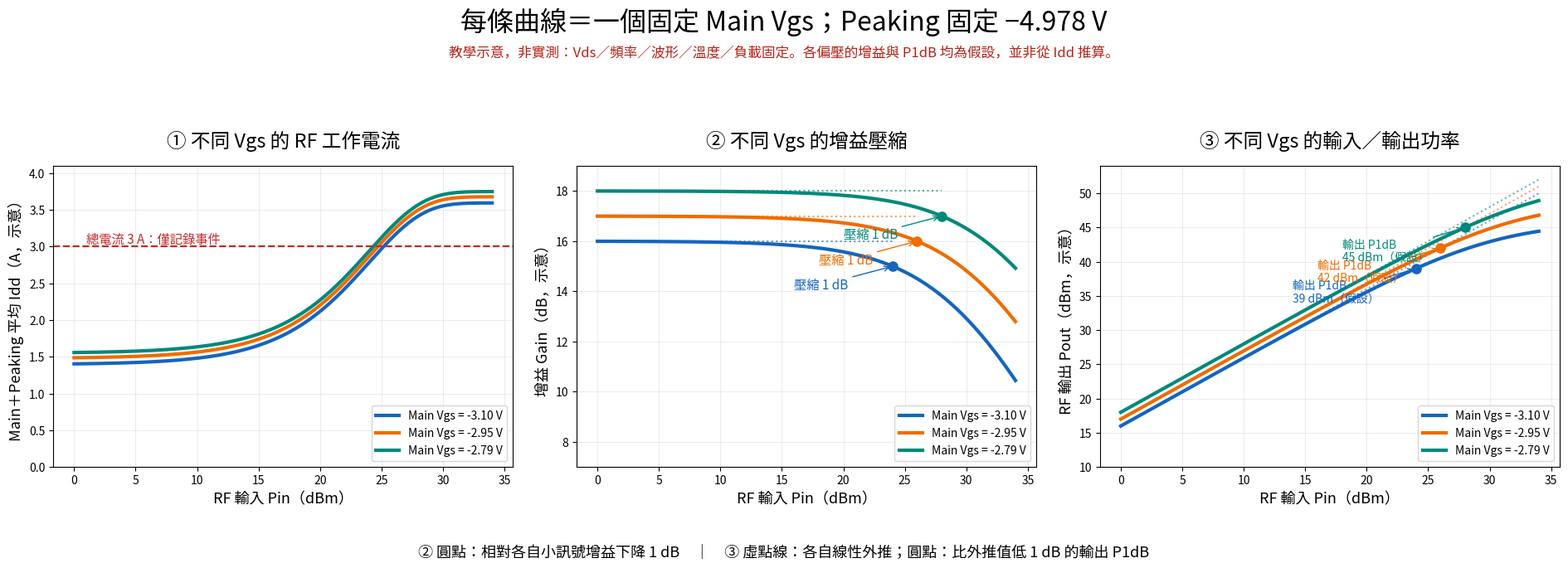

The matplotlib source for this figure: (Note: this script raises an exception after producing the figure.)
"""Illustrative bias families: RF current and gain compression, not PA predictions."""
import os
os.environ.setdefault('MPLCONFIGDIR','/tmp/mpl-config')
import matplotlib
matplotlib.use('Agg')
import matplotlib.pyplot as plt
from matplotlib.font_manager import FontProperties
import numpy as np
from pathlib import Path
f=FontProperties(fname='/usr/share/fonts/opentype/noto/NotoSansCJK-Regular.ttc')
plt.rcParams['axes.unicode_minus']=False
pin=np.linspace(0,34,500)
fig,axes=plt.subplots(1,3,figsize=(19,7))
colors=['#1565c0','#ef6c00','#00897b']
params=[(-3.10,16,24),(-2.95,17,26),(-2.79,18,28)]
alpha=10**.1-1
for (v,g0,pin1),color in zip(params,colors):
 q=1.6/(1+np.exp(-(v+3.66566)/.45))+.15
 total=q+2.2*(1-np.exp(-10**((pin-24)/10)))
 compression=10*np.log10(1+alpha*10**((pin-pin1)/10))
 gain=g0-compression
 pout=pin+gain
 label=f'Main Vgs = {v:.2f} V'
 axes[0].plot(pin,total,color=color,lw=3,label=label)
 axes[1].plot(pin,gain,color=color,lw=3,label=label)
 axes[1].plot([0,pin1],[g0,g0],color=color,ls=':',alpha=.65)
 axes[1].scatter([pin1],[g0-1],color=color,s=65,zorder=5)
 axes[1].annotate('壓縮 1 dB',xy=(pin1,g0-1),xytext=(pin1-8,g0-1.9),color=color,fontproperties=f,fontsize=11,arrowprops={'arrowstyle':'->','color':color})
 axes[2].plot(pin,pout,color=color,lw=3,label=label)
 axes[2].plot(pin,pin+g0,color=color,ls=':',alpha=.6)
 axes[2].scatter([pin1],[pin1+g0-1],color=color,s=65,zorder=5)
 axes[2].annotate(f'輸出 P1dB\n{pin1+g0-1:.0f} dBm（假設）',xy=(pin1,pin1+g0-1),xytext=(pin1-10,pin1+g0-6),fontproperties=f,color=color,fontsize=10,arrowprops={'arrowstyle':'->','color':color})
axes[0].axhline(3,color='#c62828',ls='--',lw=1.6)
axes[0].text(1,3.05,'總電流 3 A：僅記錄事件',fontproperties=f,color='#c62828',fontsize=11)
axes[0].set_ylim(0,4.1)
axes[1].set_ylim(7,19)
axes[2].set_ylim(10,54)
for ax,title,y in zip(axes,['① 不同 Vgs 的 RF 工作電流','② 不同 Vgs 的增益壓縮','③ 不同 Vgs 的輸入／輸出功率'],['Main＋Peaking 平均 Idd（A，示意）','增益 Gain（dB，示意）','RF 輸出 Pout（dBm，示意）']):
 ax.set_title(title,fontproperties=f,fontsize=17,pad=16)
 ax.set_xlabel('RF 輸入 Pin（dBm）',fontproperties=f,fontsize=13)
 ax.set_ylabel(y,fontproperties=f,fontsize=13)
 ax.grid(alpha=.23);ax.legend(prop=f,fontsize=10,loc='lower right')
fig.suptitle('每條曲線＝一個固定 Main Vgs；Peaking 固定 −4.978 V',fontproperties=f,fontsize=23,y=.98)
fig.text(.5,.895,'教學示意，非實測：Vds／頻率／波形／溫度／負載固定。各偏壓的增益與 P1dB 均為假設，並非從 Idd 推算。',ha='center',fontproperties=f,fontsize=12,color='#b42318')
fig.text(.5,.035,'② 圓點：相對各自小訊號增益下降 1 dB　｜　③ 虛點線：各自線性外推；圓點：比外推值低 1 dB 的輸出 P1dB',ha='center',fontproperties=f,fontsize=13)
fig.tight_layout(rect=[0,.1,1,.86],w_pad=2)
fig.savefig(Path(__file__).with_name('rf_bias_curve_families.png'),dpi=160)
# Validate exact defining compression at the chosen P1dB inputs.
assert abs(10*np.log10(1+alpha)-1)<1e-12
print('Generated curve families; 1 dB compression definition verified.')
